Labelled photos from "dataset", an image-classification folder in MohamedRagabAbbas/Brain-Tumor-Detection-and-Classification. The possible labels are: glioma, meningioma, no tumor, pituitary tumor.

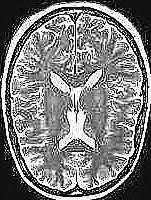
Label: no tumor

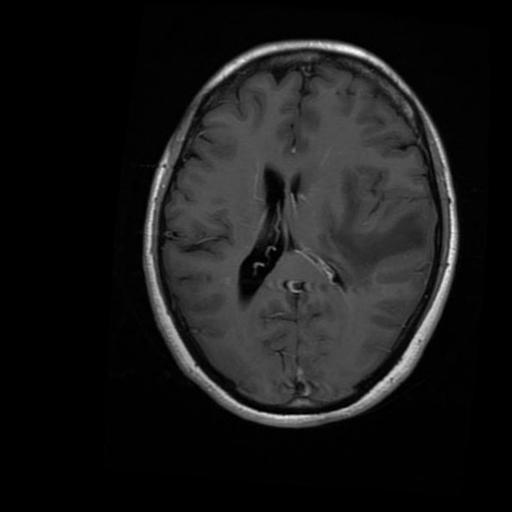
Label: glioma

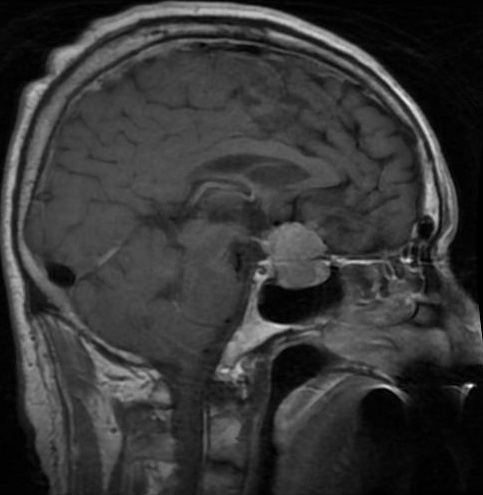
Label: pituitary tumor

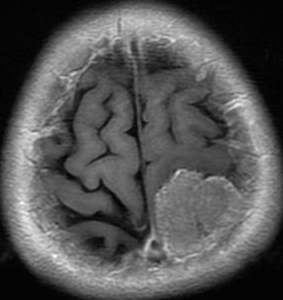
Label: meningioma

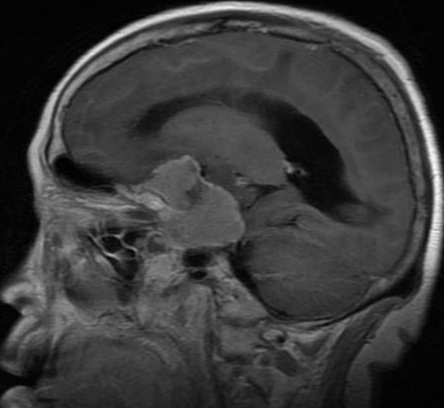
Label: meningioma

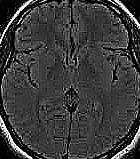
Label: no tumor
